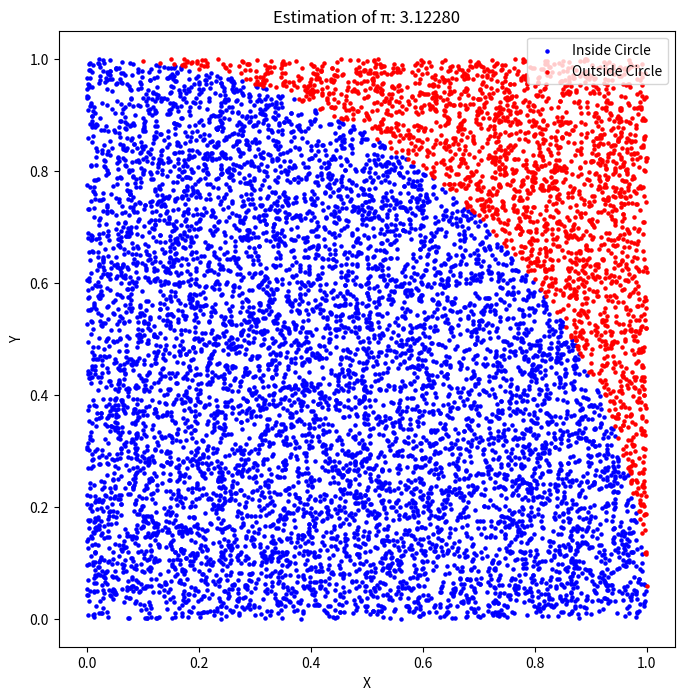

Here is the Python script that generated this plot:
import random
import matplotlib.pyplot as plt
import numpy as np

# Number of random points to generate
num_points = 10000

# Initialize counters
inside_circle = 0
x_inside = []
y_inside = []
x_outside = []
y_outside = []

# Perform the Monte Carlo simulation
for _ in range(num_points):
    x, y = random.random(), random.random()
    if x**2 + y**2 <= 1:
        inside_circle += 1
        x_inside.append(x)
        y_inside.append(y)
    else:
        x_outside.append(x)
        y_outside.append(y)

# Estimate π based on the ratio of points inside the quarter-circle
estimated_pi = 4 * inside_circle / num_points

# Create a plot to visualize the simulation
plt.figure(figsize=(8, 8))
plt.scatter(x_inside, y_inside, color='blue', s=5, label='Inside Circle')
plt.scatter(x_outside, y_outside, color='red', s=5, label='Outside Circle')
plt.xlabel('X')
plt.ylabel('Y')
plt.title(f'Estimation of π: {estimated_pi:.5f}')
plt.legend(loc='upper right')
plt.gca().set_aspect('equal', adjustable='box')
plt.show()
